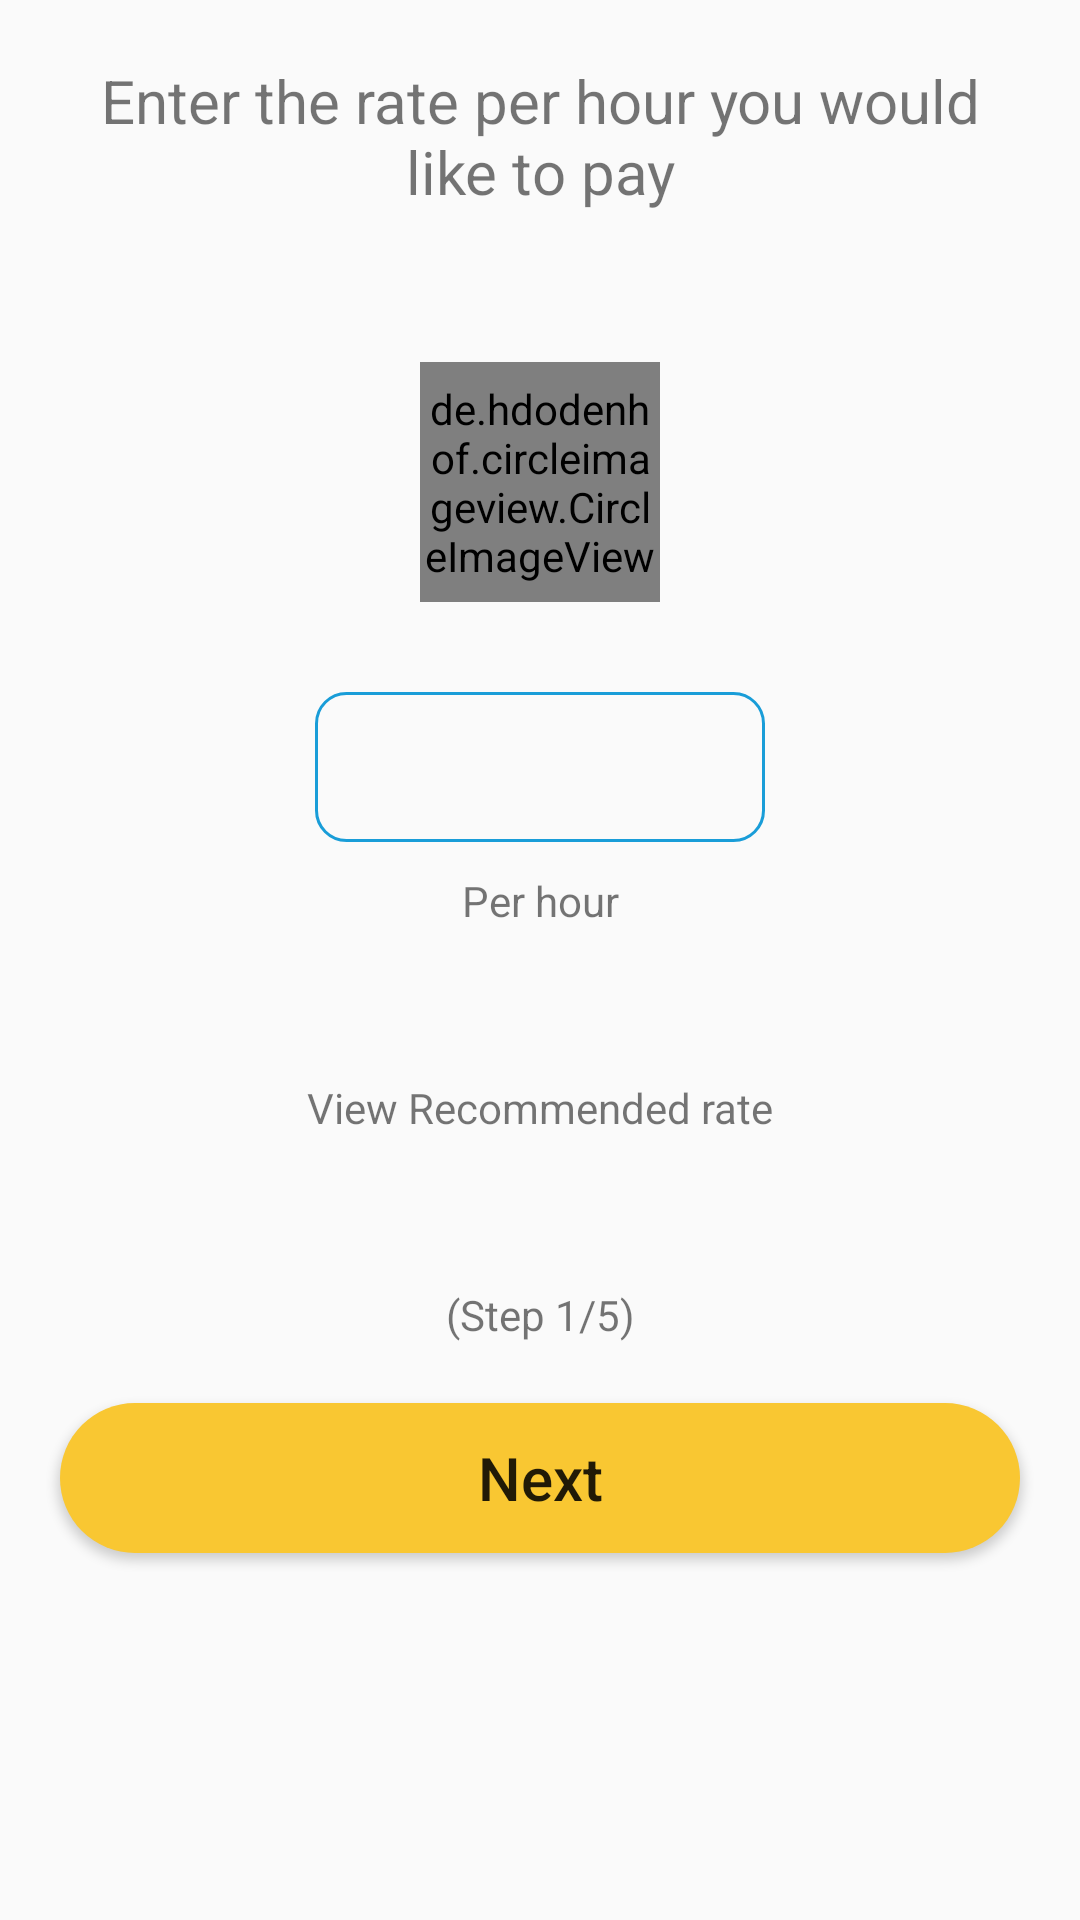

This screen was rendered from an Android layout file. Write that file and the resources it references.
<!-- AndroidManifest.xml: application theme AppTheme -->
<!-- res/layout/new_job_money.xml -->
<?xml version="1.0" encoding="utf-8"?>
<androidx.constraintlayout.widget.ConstraintLayout xmlns:android="http://schemas.android.com/apk/res/android"
    xmlns:app="http://schemas.android.com/apk/res-auto"
    android:orientation="vertical"
    android:layout_width="match_parent"
    android:layout_height="match_parent">
    <TextView
        android:id="@+id/new_job_money_txtV1"
        app:layout_constraintTop_toTopOf="parent"
        app:layout_constraintLeft_toLeftOf="parent"
        app:layout_constraintRight_toRightOf="parent"
        android:layout_width="match_parent"
        android:layout_height="wrap_content"
        android:gravity="center"
        android:textSize="20dp"
        android:layout_margin="20dp"
        android:text="Enter the rate per hour you would like to pay"/>
    <de.hdodenhof.circleimageview.CircleImageView
        android:id="@+id/new_job_money_img1"
        app:layout_constraintTop_toBottomOf="@id/new_job_money_txtV1"
        android:src="@drawable/ehsan"
        android:layout_height="80dp"
        android:layout_width="80dp"
        app:layout_constraintLeft_toLeftOf="parent"
        app:layout_constraintRight_toRightOf="parent"
        android:layout_marginTop="50dp"
        ></de.hdodenhof.circleimageview.CircleImageView>
    <EditText
        android:id="@+id/new_job_money_editTxt"
        android:layout_width="150dp"
        android:background="@drawable/edit_text_border"
        android:layout_height="50dp"
        app:layout_constraintTop_toBottomOf="@id/new_job_money_img1"
        app:layout_constraintLeft_toLeftOf="parent"
        app:layout_constraintRight_toRightOf="parent"
        android:layout_marginTop="30dp"></EditText>
    <TextView
        android:id="@+id/new_job_money_perHour"
        android:text="Per hour"
        android:layout_width="wrap_content"
        android:layout_height="wrap_content"
        app:layout_constraintLeft_toLeftOf="@id/new_job_money_editTxt"
        app:layout_constraintRight_toRightOf="@id/new_job_money_editTxt"
        app:layout_constraintTop_toBottomOf="@id/new_job_money_editTxt"
        android:layout_marginTop="10dp"
        ></TextView>
    <TextView
        android:id="@+id/new_job_money_Recommneded"
        app:layout_constraintTop_toBottomOf="@id/new_job_money_perHour"
        app:layout_constraintStart_toStartOf="@id/new_job_money_editTxt"
        app:layout_constraintEnd_toEndOf="@id/new_job_money_editTxt"
        android:layout_marginTop="50dp"
        android:text="View Recommended rate"
        android:layout_width="wrap_content"
        android:layout_height="wrap_content"
        ></TextView>
    <TextView
        android:id="@+id/new_job_money_steps"
        app:layout_constraintTop_toBottomOf="@id/new_job_money_Recommneded"
        app:layout_constraintLeft_toLeftOf="parent"
        app:layout_constraintRight_toRightOf="parent"
        android:layout_marginTop="50dp"
        android:layout_width="wrap_content"
        android:layout_height="wrap_content"
        android:text="(Step 1/5)"
        ></TextView>
    <Button
        android:id="@+id/next1"
        android:layout_width="match_parent"
        android:layout_height="50dp"
        app:layout_constraintTop_toBottomOf="@id/new_job_money_steps"
        android:layout_margin="20dp"
        android:background="@drawable/radius"
        android:text="Next"
        android:textAllCaps="false"
        android:textSize="20dp"
        ></Button>
</androidx.constraintlayout.widget.ConstraintLayout>
<!-- resources referenced by this layout -->
<resources>
  <!-- drawable edit_text_border (drawable) -->
  <?xml version="1.0" encoding="utf-8"?>
  <shape xmlns:android="http://schemas.android.com/apk/res/android">
      <corners android:radius="10dp"></corners>
      <stroke
          android:width="1dp"
          android:color="@color/colorPrimary" />
      <solid
          android:color="#00FFFFFF"
          android:paddingLeft="20dp"
          android:paddingTop="10dp"/>
      <padding
          android:left="10dp"
          android:top="10dp"
          android:right="10dp"
          android:bottom="10dp" />
  </shape>
  <!-- drawable radius (drawable) -->
  <?xml version="1.0" encoding="utf-8"?>
  <shape xmlns:android="http://schemas.android.com/apk/res/android"
      android:shape="rectangle">
      <solid android:color="#f9c732"/>
      <corners android:radius="30dp"
          />
  </shape>
  <style name="AppTheme" parent="Theme.AppCompat.Light.NoActionBar">
          
          <item name="colorPrimary">@color/colorPrimary</item>
          <item name="colorPrimaryDark">@color/colorPrimaryDark</item>
          <item name="colorAccent">@color/colorAccent</item>
      </style>
  <color name="colorPrimary">#199DD8</color>
  <color name="colorPrimaryDark">#0288D1</color>
  <color name="colorAccent">#FF4081</color>
</resources>
